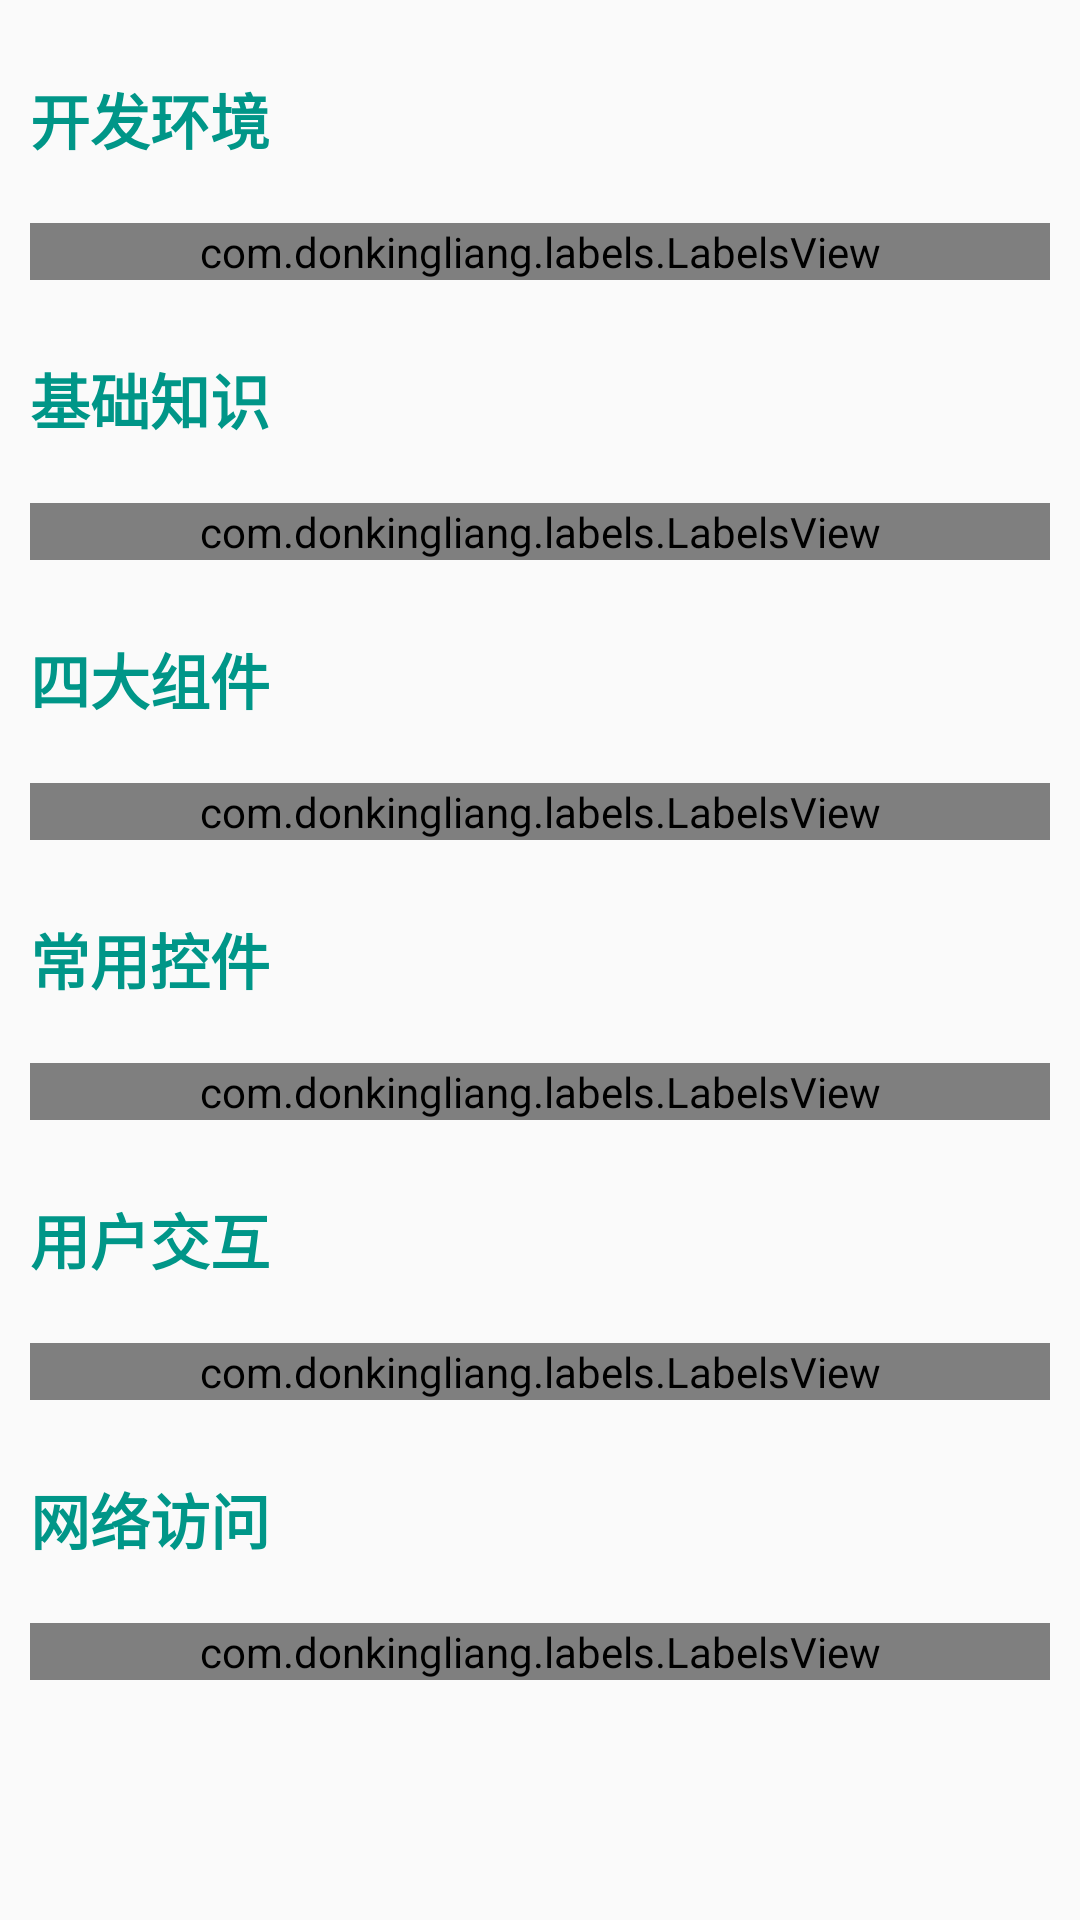

Write the Android layout XML for this screen, with the resource values it uses.
<!-- AndroidManifest.xml: application theme AppTheme -->
<!-- res/layout/fragment_navigate.xml -->
<?xml version="1.0" encoding="utf-8"?>
<LinearLayout
    xmlns:android="http://schemas.android.com/apk/res/android"
    xmlns:app="http://schemas.android.com/apk/res-auto"
    android:layout_width="match_parent"
    android:layout_height="match_parent"
    android:orientation="vertical">

    <ScrollView
        android:layout_width="match_parent"
        android:layout_height="match_parent">
        <LinearLayout
            android:layout_width="match_parent"
            android:layout_height="match_parent"
            android:orientation="vertical">

            <TextView
                android:layout_width="wrap_content"
                android:layout_height="wrap_content"
                android:layout_marginTop="25dp"
                android:layout_marginLeft="10dp"
                android:layout_marginBottom="20dp"
                android:text="开发环境"
                style="@style/navigate_textview"/>

            <com.donkingliang.labels.LabelsView
                android:id="@+id/labels01"
                android:layout_width="match_parent"
                android:layout_height="wrap_content"
                android:layout_marginLeft="10dp"
                android:layout_marginRight="10dp"
                app:labelBackground="@drawable/navigate_label_bg"
                app:labelTextColor="@drawable/navigate_label_tv"
                app:labelTextSize="14sp"
                app:labelTextPaddingTop="15dp"
                app:labelTextPaddingBottom="15dp"
                app:labelTextPaddingLeft="20dp"
                app:labelTextPaddingRight="20dp"
                app:lineMargin="10dp"
                app:wordMargin="10dp"
                app:selectType="SINGLE"
                app:maxLines="3"
                app:maxSelect="1"
                app:minSelect="1"
                app:isIndicator="true"
                app:labelGravity="center"/>

            <TextView
                android:layout_width="wrap_content"
                android:layout_height="wrap_content"
                android:layout_marginTop="25dp"
                android:layout_marginLeft="10dp"
                android:layout_marginBottom="20dp"
                android:text="基础知识"
                style="@style/navigate_textview"/>

            <com.donkingliang.labels.LabelsView
                android:id="@+id/labels02"
                android:layout_width="match_parent"
                android:layout_height="wrap_content"
                android:layout_marginLeft="10dp"
                android:layout_marginRight="10dp"
                app:labelBackground="@drawable/navigate_label_bg"
                app:labelTextColor="@drawable/navigate_label_tv"
                app:labelTextSize="14sp"
                app:labelTextPaddingTop="15dp"
                app:labelTextPaddingBottom="15dp"
                app:labelTextPaddingLeft="20dp"
                app:labelTextPaddingRight="20dp"
                app:lineMargin="10dp"
                app:wordMargin="10dp"
                app:selectType="SINGLE"
                app:maxLines="3"
                app:maxSelect="1"
                app:minSelect="1"
                app:isIndicator="true"
                app:labelGravity="center"/>

            <TextView
                android:layout_width="wrap_content"
                android:layout_height="wrap_content"
                android:layout_marginTop="25dp"
                android:layout_marginLeft="10dp"
                android:layout_marginBottom="20dp"
                android:text="四大组件"
                style="@style/navigate_textview"/>

            <com.donkingliang.labels.LabelsView
                android:id="@+id/labels03"
                android:layout_width="match_parent"
                android:layout_height="wrap_content"
                android:layout_marginLeft="10dp"
                android:layout_marginRight="10dp"
                app:labelBackground="@drawable/navigate_label_bg"
                app:labelTextColor="@drawable/navigate_label_tv"
                app:labelTextSize="14sp"
                app:labelTextPaddingTop="15dp"
                app:labelTextPaddingBottom="15dp"
                app:labelTextPaddingLeft="20dp"
                app:labelTextPaddingRight="20dp"
                app:lineMargin="10dp"
                app:wordMargin="10dp"
                app:selectType="SINGLE"
                app:maxLines="3"
                app:maxSelect="1"
                app:minSelect="1"
                app:isIndicator="true"
                app:labelGravity="center"/>

            <TextView
                android:layout_width="wrap_content"
                android:layout_height="wrap_content"
                android:layout_marginTop="25dp"
                android:layout_marginLeft="10dp"
                android:layout_marginBottom="20dp"
                android:text="常用控件"
                style="@style/navigate_textview"/>

            <com.donkingliang.labels.LabelsView
                android:id="@+id/labels04"
                android:layout_width="match_parent"
                android:layout_height="wrap_content"
                android:layout_marginLeft="10dp"
                android:layout_marginRight="10dp"
                app:labelBackground="@drawable/navigate_label_bg"
                app:labelTextColor="@drawable/navigate_label_tv"
                app:labelTextSize="14sp"
                app:labelTextPaddingTop="15dp"
                app:labelTextPaddingBottom="15dp"
                app:labelTextPaddingLeft="20dp"
                app:labelTextPaddingRight="20dp"
                app:lineMargin="10dp"
                app:wordMargin="10dp"
                app:selectType="SINGLE"
                app:maxLines="3"
                app:maxSelect="1"
                app:minSelect="1"
                app:isIndicator="true"
                app:labelGravity="center"/>

            <TextView
                android:layout_width="wrap_content"
                android:layout_height="wrap_content"
                android:layout_marginTop="25dp"
                android:layout_marginLeft="10dp"
                android:layout_marginBottom="20dp"
                android:text="用户交互"
                style="@style/navigate_textview"/>

            <com.donkingliang.labels.LabelsView
                android:id="@+id/labels05"
                android:layout_width="match_parent"
                android:layout_height="wrap_content"
                android:layout_marginLeft="10dp"
                android:layout_marginRight="10dp"
                app:labelBackground="@drawable/navigate_label_bg"
                app:labelTextColor="@drawable/navigate_label_tv"
                app:labelTextSize="14sp"
                app:labelTextPaddingTop="15dp"
                app:labelTextPaddingBottom="15dp"
                app:labelTextPaddingLeft="20dp"
                app:labelTextPaddingRight="20dp"
                app:lineMargin="10dp"
                app:wordMargin="10dp"
                app:selectType="SINGLE"
                app:maxLines="3"
                app:maxSelect="1"
                app:minSelect="1"
                app:isIndicator="true"
                app:labelGravity="center"/>

            <TextView
                android:layout_width="wrap_content"
                android:layout_height="wrap_content"
                android:layout_marginTop="25dp"
                android:layout_marginLeft="10dp"
                android:layout_marginBottom="20dp"
                android:text="网络访问"
                style="@style/navigate_textview"/>

            <com.donkingliang.labels.LabelsView
                android:id="@+id/labels06"
                android:layout_width="match_parent"
                android:layout_height="wrap_content"
                android:layout_marginLeft="10dp"
                android:layout_marginRight="10dp"
                app:labelBackground="@drawable/navigate_label_bg"
                app:labelTextColor="@drawable/navigate_label_tv"
                app:labelTextSize="14sp"
                app:labelTextPaddingTop="15dp"
                app:labelTextPaddingBottom="15dp"
                app:labelTextPaddingLeft="20dp"
                app:labelTextPaddingRight="20dp"
                app:lineMargin="10dp"
                app:wordMargin="10dp"
                app:selectType="SINGLE"
                app:maxLines="3"
                app:maxSelect="1"
                app:minSelect="1"
                app:isIndicator="true"
                app:labelGravity="center"/>

        </LinearLayout>
    </ScrollView>


</LinearLayout>
<!-- resources referenced by this layout -->
<resources>
  <!-- drawable navigate_label_bg (drawable) -->
  <?xml version="1.0" encoding="utf-8"?>
  <selector xmlns:android="http://schemas.android.com/apk/res/android">
  
      
      <item android:state_pressed="true">
          <shape>
              <corners android:radius="10dp"/>
              <solid android:color="@color/lable_select_bg"/>
          </shape>
      </item>
  
      
      <item>
          <shape>
              <stroke android:width="2dp" android:color="#656565"/>
              <corners android:radius="10dp"/>
              <solid android:color="@color/white"/>
          </shape>
      </item>
  </selector>
  <!-- drawable navigate_label_tv (drawable) -->
  <?xml version="1.0" encoding="utf-8"?>
  <selector xmlns:android="http://schemas.android.com/apk/res/android">
  
      
      <item android:color="#FFFFFF"  android:state_pressed="true"/>
      
      <item android:color="#2d2b2b"/>
  </selector>
  <style name="navigate_textview">
          <item name="android:textSize">20sp</item>
          <item name="android:textStyle">bold</item>
          <item name="android:textColor">#009688</item>
      </style>
  <style name="AppTheme" parent="Theme.AppCompat.Light.DarkActionBar">
          
          <item name="colorPrimary">@color/colorPrimary</item>
          <item name="colorPrimaryDark">@color/colorPrimaryDark</item>
          <item name="colorAccent">@color/colorAccent</item>
      </style>
  <color name="lable_select_bg">#009688</color>
  <color name="white">#fff</color>
  <color name="colorPrimary">#6200EE</color>
  <color name="colorPrimaryDark">#3700B3</color>
  <color name="colorAccent">#03DAC5</color>
</resources>
